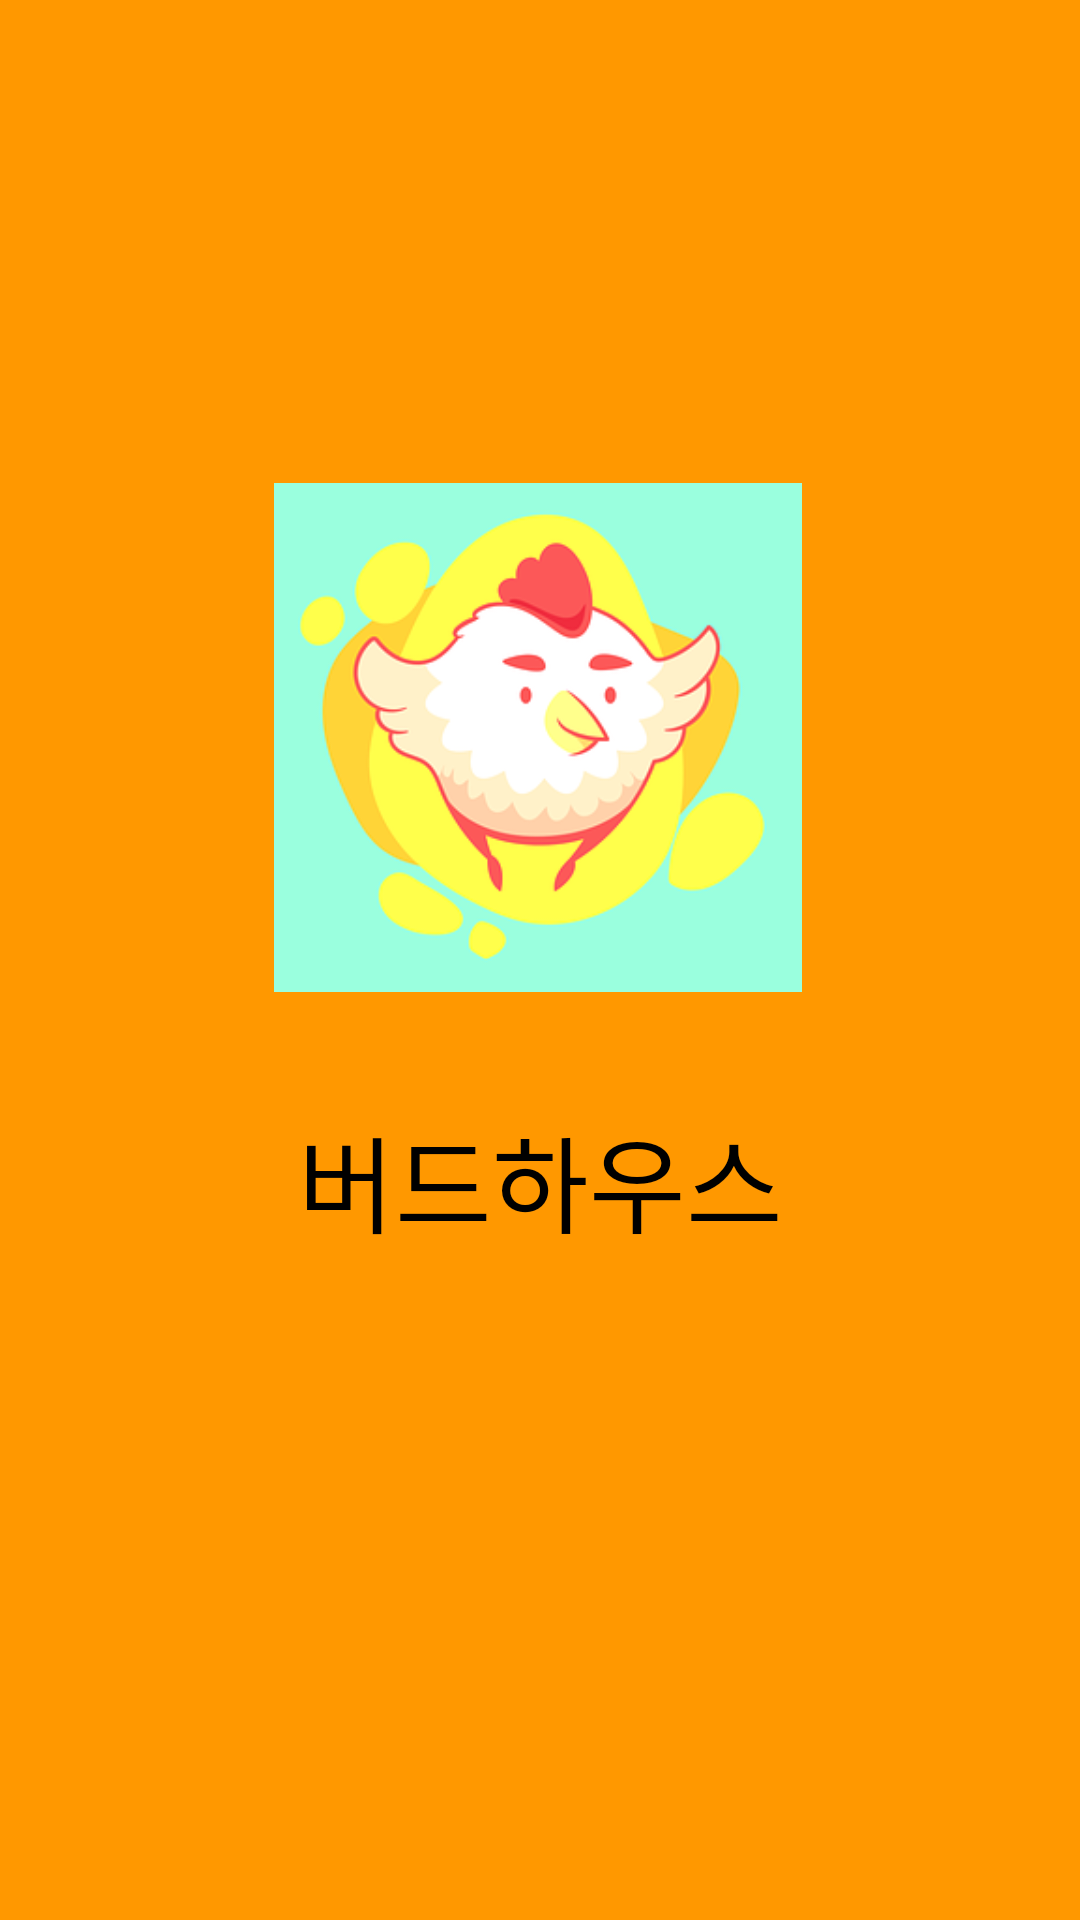

Layout XML and referenced resources for this Android screen:
<!-- AndroidManifest.xml: application theme Basic -->
<!-- res/layout/activity_start_image.xml -->
<?xml version="1.0" encoding="utf-8"?>
<androidx.constraintlayout.widget.ConstraintLayout xmlns:android="http://schemas.android.com/apk/res/android"
    xmlns:app="http://schemas.android.com/apk/res-auto"
    xmlns:tools="http://schemas.android.com/tools"
    android:layout_width="match_parent"
    android:layout_height="match_parent"
    android:background="#FF9800"
    tools:context=".StartImage">

    <TextView
        android:id="@+id/textView"
        android:layout_width="179dp"
        android:layout_height="51dp"
        android:layout_marginBottom="180dp"
        android:gravity="center"
        android:text="버드하우스"
        android:textColor="@color/black"
        android:textSize="35dp"
        app:layout_constraintBottom_toBottomOf="parent"
        app:layout_constraintEnd_toEndOf="parent"
        app:layout_constraintStart_toStartOf="parent"
        app:layout_constraintTop_toBottomOf="@+id/imageView2"
        app:layout_constraintVertical_bias="0.352" />

    <ImageView
        android:id="@+id/imageView2"
        android:layout_width="176dp"
        android:layout_height="199dp"
        app:layout_constraintBottom_toBottomOf="parent"
        app:layout_constraintEnd_toEndOf="parent"
        app:layout_constraintHorizontal_bias="0.497"
        app:layout_constraintStart_toStartOf="parent"
        app:layout_constraintTop_toTopOf="parent"
        app:layout_constraintVertical_bias="0.332"
        app:srcCompat="@drawable/start_image" />

</androidx.constraintlayout.widget.ConstraintLayout>
<!-- resources referenced by this layout -->
<resources>
  <!-- drawable start_image: png bitmap (drawable-v24, 34510 bytes) -->
  <style name="Basic" parent="Theme.AppCompat.DayNight.NoActionBar" />
  <!-- not gathered from this repository: default colours our renderer supplied (Android Studio template values) -->
  <color name="black">#FF000000</color>
</resources>
